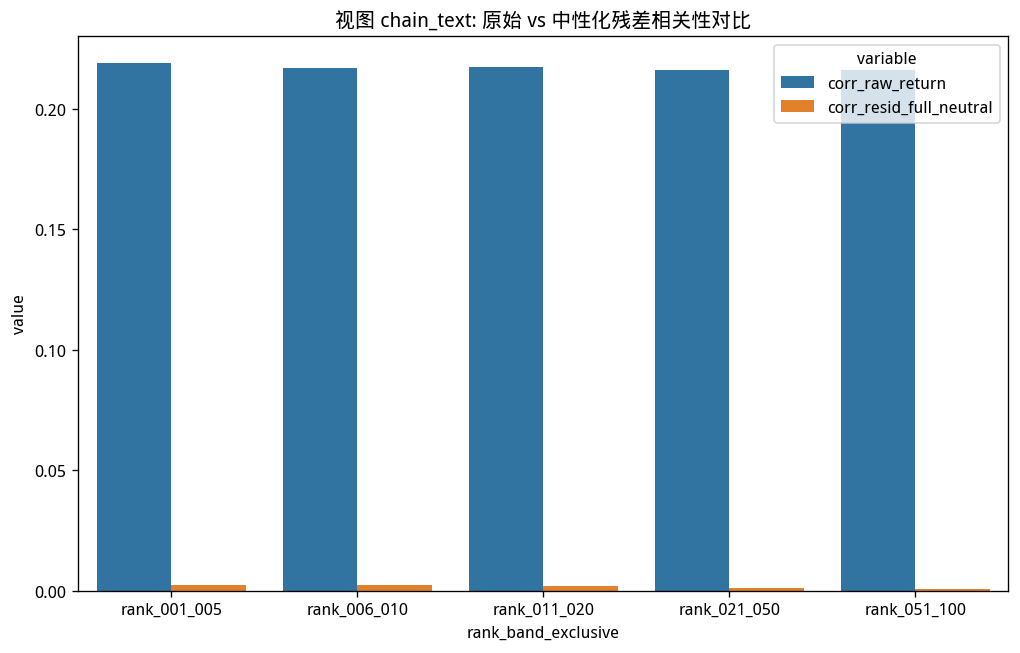

Values plotted in this chart, from the file beside it:
rank_band_exclusive, variable, value
rank_001_005, corr_raw_return, 0.2191
rank_006_010, corr_raw_return, 0.2167
rank_011_020, corr_raw_return, 0.2172
rank_021_050, corr_raw_return, 0.2162
rank_051_100, corr_raw_return, 0.216
rank_001_005, corr_resid_full_neutral, 0.002274
rank_006_010, corr_resid_full_neutral, 0.002298
rank_011_020, corr_resid_full_neutral, 0.001789
rank_021_050, corr_resid_full_neutral, 0.001305
rank_051_100, corr_resid_full_neutral, 0.0007989
